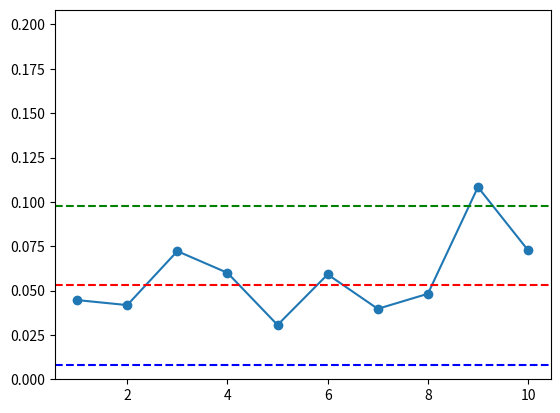

The script that saved this image: (Note: this script raises an exception after producing the figure.)
# P chart 
# When Sample size is constant
import math
import matplotlib.pyplot as plt
a = [224,287,180,250,294,203,277,249,120,165]
b = [10,12,13,15,9,12,11,12,13,12] 
p_bar = sum(b)/sum(a)
print(f"p_bar is = {p_bar:.4f}")
UCL = p_bar + 3 * math.sqrt(((p_bar * (1 - p_bar)) / ((sum(a))/len(a))))
print(f"UCL is = {UCL:.4f}")
LCL = p_bar - 3 * math.sqrt(((p_bar * (1 - p_bar)) / ((sum(a))/len(a))))
if LCL < 0:
    print("LCL is = 0.")
    plt.axhline(y=0,color = 'b',linestyle = '--',label=f'LCL = 0')
else:    
    print(f"LCL is = {LCL:.4f}")
    plt.axhline(y=LCL,color = 'b',linestyle = '--',label=f'LCL = {LCL:.4f}')
x_axis = range(1,len(a)+1)
fraction_defective = [b / a for a, b in zip(a, b)]
print(f"Fraction Defective =  {fraction_defective}")
percentage_defective = [val * 100 for val in fraction_defective]
print(f"Percentage Defective  = {percentage_defective}")
plt.plot(x_axis,fraction_defective, marker="o",label="Data")
plt.axhline(y = p_bar,color = 'r',linestyle = '--',label=f'p_bar = {p_bar:.2f}')
plt.axhline(y = UCL,color = 'g',linestyle = '--',label=f'UCL = {UCL:.4f}')
if any(value > UCL for value in fraction_defective):
    print("The process is not in control.")
else:
    print("The process is in control.")          
plt.ylim(0, (max(fraction_defective) + 0.1))
plt.xlabel(input("Enter the name of x-axis: ")) 
plt.ylabel(input("Enter the name of y-axis: "))
plt.title('P chart')
plt.grid()
plt.axis('square')
plt.legend()
plt.show()